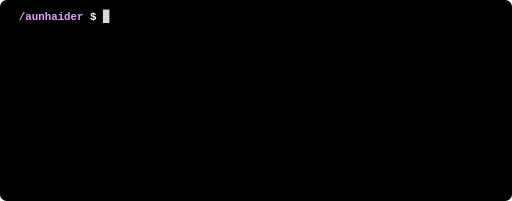
t = 0.00 s
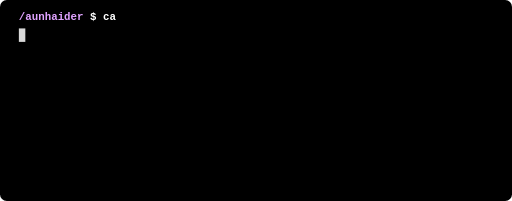
t = 1.63 s
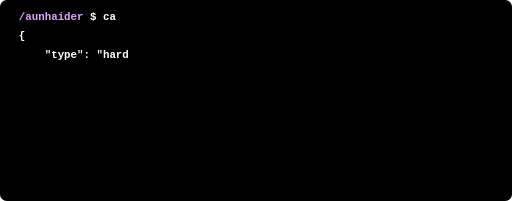
t = 3.27 s
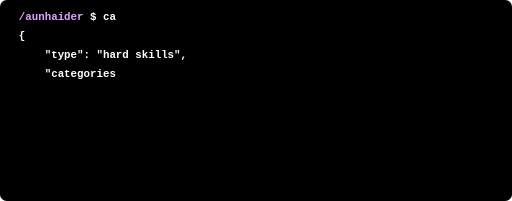
t = 5.08 s
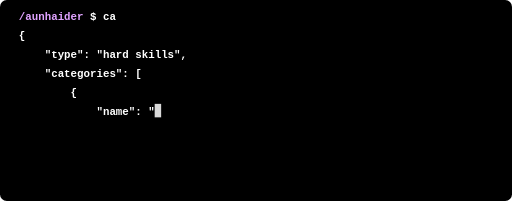
t = 6.65 s
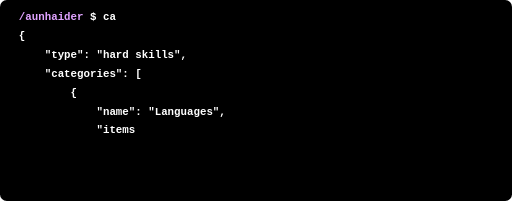
t = 8.35 s

The animated SVG that drew these frames (rendered in a browser with its animation timeline set to each time). Animation: 27 SMIL elements (animate=26,animateTransform=1); frames cover the first 8.35 s, repeats indefinitely.

<svg xmlns="http://www.w3.org/2000/svg" width="760" height="298" viewBox="0 0 760 298">
<rect width="760" height="298" rx="10" fill="#000000"/>
<defs>
<clipPath id="view"><rect x="0" y="0" width="760" height="298"/></clipPath>
<clipPath id="c0"><rect x="28" y="10" height="28" width="0"><animate attributeName="width"  calcMode="discrete" dur="38.17s" repeatCount="indefinite" keyTimes="0.00000;0.01677;0.01817;0.01944;0.02021;0.02096;0.02174;0.02290;0.02374;0.02511;0.02643;0.02817;0.02979;0.03065;0.03169;0.03259" values="0.0;9.6;19.2;28.8;38.4;48.0;57.6;67.2;76.8;86.4;96.0;105.6;115.2;124.8;134.4;144.0"/></rect></clipPath>
<clipPath id="c1"><rect x="28" y="38" height="28" width="0"><animate attributeName="width"  calcMode="discrete" dur="38.17s" repeatCount="indefinite" keyTimes="0.00000;0.04123;0.04431" values="0.0;0.0;9.6"/></rect></clipPath>
<clipPath id="c2"><rect x="28" y="66" height="28" width="0"><animate attributeName="width"  calcMode="discrete" dur="38.17s" repeatCount="indefinite" keyTimes="0.00000;0.04510;0.04796;0.04967;0.05285;0.05516;0.05780;0.06125;0.06339;0.06620;0.06950;0.07338;0.07594;0.07787;0.07953;0.08291;0.08654;0.08975;0.09269;0.09625;0.09894;0.10065;0.10375;0.10726" values="0.0;38.4;48.0;57.6;67.2;76.8;86.4;96.0;105.6;115.2;124.8;134.4;144.0;153.6;163.2;172.8;182.4;192.0;201.6;211.2;220.8;230.4;240.0;249.6"/></rect></clipPath>
<clipPath id="c3"><rect x="28" y="94" height="28" width="0"><animate attributeName="width"  calcMode="discrete" dur="38.17s" repeatCount="indefinite" keyTimes="0.00000;0.10804;0.11053;0.11215;0.11412;0.11583;0.11771;0.12020;0.12196;0.12483;0.12833;0.13056;0.13298;0.13681;0.13880;0.14092;0.14388" values="0.0;38.4;48.0;57.6;67.2;76.8;86.4;96.0;105.6;115.2;124.8;134.4;144.0;153.6;163.2;172.8;182.4"/></rect></clipPath>
<clipPath id="c4"><rect x="28" y="122" height="28" width="0"><animate attributeName="width"  calcMode="discrete" dur="38.17s" repeatCount="indefinite" keyTimes="0.00000;0.14467;0.14625" values="0.0;76.8;86.4"/></rect></clipPath>
<clipPath id="c5"><rect x="28" y="150" height="28" width="0"><animate attributeName="width"  calcMode="discrete" dur="38.17s" repeatCount="indefinite" keyTimes="0.00000;0.14703;0.14948;0.15330;0.15608;0.15925;0.16294;0.16658;0.16907;0.17089;0.17261;0.17467;0.17705;0.17862;0.18043;0.18206;0.18508;0.18725;0.18968;0.19325;0.19592;0.19770" values="0.0;115.2;124.8;134.4;144.0;153.6;163.2;172.8;182.4;192.0;201.6;211.2;220.8;230.4;240.0;249.6;259.2;268.8;278.4;288.0;297.6;307.2"/></rect></clipPath>
<clipPath id="c6"><rect x="28" y="178" height="28" width="0"><animate attributeName="width"  calcMode="discrete" dur="38.17s" repeatCount="indefinite" keyTimes="0.00000;0.19848;0.20086;0.20439;0.20602;0.20883;0.21396;0.21784;0.22106;0.22349;0.22689;0.23029;0.23239;0.23629;0.23976;0.24308;0.24587;0.24933;0.25151;0.25534;0.25912;0.26295;0.26504;0.26707;0.27012;0.27367;0.27678;0.27855;0.28227;0.28561;0.28760;0.28996;0.29382;0.29634;0.29962;0.30149;0.30520;0.30712;0.31100;0.31340;0.31837;0.32147;0.32524;0.32887;0.33094;0.33320;0.33616;0.33872;0.34244;0.34509;0.34879;0.35253;0.35535" values="0.0;115.2;124.8;134.4;144.0;153.6;163.2;172.8;182.4;192.0;201.6;211.2;220.8;230.4;240.0;249.6;259.2;268.8;278.4;288.0;297.6;307.2;316.8;326.4;336.0;345.6;355.2;364.8;374.4;384.0;393.6;403.2;412.8;422.4;432.0;441.6;451.2;460.8;470.4;480.0;489.6;499.2;508.8;518.4;528.0;537.6;547.2;556.8;566.4;576.0;585.6;595.2;604.8"/></rect></clipPath>
<clipPath id="c7"><rect x="28" y="206" height="28" width="0"><animate attributeName="width"  calcMode="discrete" dur="38.17s" repeatCount="indefinite" keyTimes="0.00000;0.35614;0.35776;0.36254" values="0.0;76.8;86.4;96.0"/></rect></clipPath>
<clipPath id="c8"><rect x="28" y="234" height="28" width="0"><animate attributeName="width"  calcMode="discrete" dur="38.17s" repeatCount="indefinite" keyTimes="0.00000;0.36332;0.36530" values="0.0;76.8;86.4"/></rect></clipPath>
<clipPath id="c9"><rect x="28" y="262" height="28" width="0"><animate attributeName="width"  calcMode="discrete" dur="38.17s" repeatCount="indefinite" keyTimes="0.00000;0.36609;0.36937;0.37171;0.37459;0.37641;0.37857;0.38196;0.38486;0.38858;0.39160;0.39438;0.39702;0.39972;0.40294;0.40673;0.40962;0.41317;0.41503;0.41678;0.41852;0.42194;0.42388" values="0.0;115.2;124.8;134.4;144.0;153.6;163.2;172.8;182.4;192.0;201.6;211.2;220.8;230.4;240.0;249.6;259.2;268.8;278.4;288.0;297.6;307.2;316.8"/></rect></clipPath>
<clipPath id="c10"><rect x="28" y="290" height="28" width="0"><animate attributeName="width"  calcMode="discrete" dur="38.17s" repeatCount="indefinite" keyTimes="0.00000;0.42466;0.42779;0.43144;0.43353;0.43604;0.43995;0.44190;0.44469;0.44672;0.45233;0.45685;0.45990;0.46162;0.46505;0.46687;0.46854;0.47074;0.47331;0.47682;0.47874;0.48166;0.48344;0.48663;0.48838;0.49144;0.49321;0.49494;0.49758;0.50046;0.50266;0.50548;0.50731;0.50900;0.51131;0.51467;0.51742;0.52158;0.52319;0.52606;0.52875" values="0.0;115.2;124.8;134.4;144.0;153.6;163.2;172.8;182.4;192.0;201.6;211.2;220.8;230.4;240.0;249.6;259.2;268.8;278.4;288.0;297.6;307.2;316.8;326.4;336.0;345.6;355.2;364.8;374.4;384.0;393.6;403.2;412.8;422.4;432.0;441.6;451.2;460.8;470.4;480.0;489.6"/></rect></clipPath>
<clipPath id="c11"><rect x="28" y="318" height="28" width="0"><animate attributeName="width"  calcMode="discrete" dur="38.17s" repeatCount="indefinite" keyTimes="0.00000;0.52954;0.53136;0.53395" values="0.0;76.8;86.4;96.0"/></rect></clipPath>
<clipPath id="c12"><rect x="28" y="346" height="28" width="0"><animate attributeName="width"  calcMode="discrete" dur="38.17s" repeatCount="indefinite" keyTimes="0.00000;0.53474;0.53828" values="0.0;76.8;86.4"/></rect></clipPath>
<clipPath id="c13"><rect x="28" y="374" height="28" width="0"><animate attributeName="width"  calcMode="discrete" dur="38.17s" repeatCount="indefinite" keyTimes="0.00000;0.53906;0.54183;0.54572;0.54925;0.55232;0.55471;0.55659;0.55991;0.56187;0.56542;0.56858;0.57072;0.57337;0.57600;0.57984;0.58270;0.58655;0.59097;0.59366;0.59571;0.59729" values="0.0;115.2;124.8;134.4;144.0;153.6;163.2;172.8;182.4;192.0;201.6;211.2;220.8;230.4;240.0;249.6;259.2;268.8;278.4;288.0;297.6;307.2"/></rect></clipPath>
<clipPath id="c14"><rect x="28" y="402" height="28" width="0"><animate attributeName="width"  calcMode="discrete" dur="38.17s" repeatCount="indefinite" keyTimes="0.00000;0.59808;0.59986;0.60340;0.60552;0.60834;0.61146;0.61511;0.61745;0.61937;0.62246;0.62600;0.62905;0.63254;0.63535;0.63889;0.64241;0.64608;0.64929;0.65094;0.65336;0.65690;0.65995;0.66313;0.66471;0.66805;0.67088;0.67261;0.67477;0.67697;0.67903;0.68290;0.68537;0.68856;0.69159;0.69334;0.69551;0.69780;0.69940;0.70161;0.70481;0.70707;0.70974;0.71159;0.71363" values="0.0;115.2;124.8;134.4;144.0;153.6;163.2;172.8;182.4;192.0;201.6;211.2;220.8;230.4;240.0;249.6;259.2;268.8;278.4;288.0;297.6;307.2;316.8;326.4;336.0;345.6;355.2;364.8;374.4;384.0;393.6;403.2;412.8;422.4;432.0;441.6;451.2;460.8;470.4;480.0;489.6;499.2;508.8;518.4;528.0"/></rect></clipPath>
<clipPath id="c15"><rect x="28" y="430" height="28" width="0"><animate attributeName="width"  calcMode="discrete" dur="38.17s" repeatCount="indefinite" keyTimes="0.00000;0.71442;0.72035;0.72385" values="0.0;76.8;86.4;96.0"/></rect></clipPath>
<clipPath id="c16"><rect x="28" y="458" height="28" width="0"><animate attributeName="width"  calcMode="discrete" dur="38.17s" repeatCount="indefinite" keyTimes="0.00000;0.72464;0.72727" values="0.0;76.8;86.4"/></rect></clipPath>
<clipPath id="c17"><rect x="28" y="486" height="28" width="0"><animate attributeName="width"  calcMode="discrete" dur="38.17s" repeatCount="indefinite" keyTimes="0.00000;0.72806;0.73012;0.73219;0.73410;0.73792;0.74142;0.74508;0.74720;0.75124;0.75397;0.75625;0.75863;0.76487;0.76842;0.77218;0.77588;0.77833" values="0.0;115.2;124.8;134.4;144.0;153.6;163.2;172.8;182.4;192.0;201.6;211.2;220.8;230.4;240.0;249.6;259.2;268.8"/></rect></clipPath>
<clipPath id="c18"><rect x="28" y="514" height="28" width="0"><animate attributeName="width"  calcMode="discrete" dur="38.17s" repeatCount="indefinite" keyTimes="0.00000;0.77911;0.78304;0.78546;0.78768;0.78950;0.79174;0.79390;0.79668;0.79913;0.80279;0.80585;0.80964;0.81290;0.81620;0.81955;0.82180;0.82555;0.82824;0.83051;0.83439;0.83751;0.84039;0.84236;0.84442;0.84716;0.85087;0.85351;0.85553;0.85791;0.86005;0.86296;0.86630;0.86885;0.87131;0.87303;0.87688;0.87964;0.88325;0.88546;0.88797;0.89179;0.89679;0.90004;0.90272;0.90430;0.90805;0.91164" values="0.0;115.2;124.8;134.4;144.0;153.6;163.2;172.8;182.4;192.0;201.6;211.2;220.8;230.4;240.0;249.6;259.2;268.8;278.4;288.0;297.6;307.2;316.8;326.4;336.0;345.6;355.2;364.8;374.4;384.0;393.6;403.2;412.8;422.4;432.0;441.6;451.2;460.8;470.4;480.0;489.6;499.2;508.8;518.4;528.0;537.6;547.2;556.8"/></rect></clipPath>
<clipPath id="c19"><rect x="28" y="542" height="28" width="0"><animate attributeName="width"  calcMode="discrete" dur="38.17s" repeatCount="indefinite" keyTimes="0.00000;0.91243;0.91459" values="0.0;76.8;86.4"/></rect></clipPath>
<clipPath id="c20"><rect x="28" y="570" height="28" width="0"><animate attributeName="width"  calcMode="discrete" dur="38.17s" repeatCount="indefinite" keyTimes="0.00000;0.91537;0.91731" values="0.0;38.4;48.0"/></rect></clipPath>
<clipPath id="c21"><rect x="28" y="598" height="28" width="0"><animate attributeName="width"  calcMode="discrete" dur="38.17s" repeatCount="indefinite" keyTimes="0.00000;0.91809;0.92127" values="0.0;0.0;9.6"/></rect></clipPath>
<clipPath id="c22"><rect x="28" y="626" height="28" width="0"><animate attributeName="width"  calcMode="discrete" dur="38.17s" repeatCount="indefinite" keyTimes="0.00000;0.93437" values="0.0;124.8"/></rect></clipPath>
</defs>
<g clip-path="url(#view)"><g>
<animateTransform attributeName="transform" type="translate" calcMode="discrete" dur="38.17s" repeatCount="indefinite" keyTimes="0.00000;0.42466;0.52954;0.53474;0.53906;0.59808;0.71442;0.72464;0.72806;0.77911;0.91243;0.91537;0.91809;0.93437" values="0 0;0 -28;0 -56;0 -84;0 -112;0 -140;0 -168;0 -196;0 -224;0 -252;0 -280;0 -308;0 -336;0 -364"/>
<text x="28" y="30" font-family="Courier New, Courier, monospace" font-size="16" font-weight="bold" xml:space="preserve" style="white-space:pre" textLength="124.8" lengthAdjust="spacing"><tspan fill="#e0a3ff">/aunhaider</tspan><tspan fill="#ffffff"> $ </tspan></text>
<text x="152.8" y="30" font-family="Courier New, Courier, monospace" font-size="16" font-weight="bold" xml:space="preserve" style="white-space:pre" textLength="144.0" lengthAdjust="spacing" clip-path="url(#c0)"><tspan fill="#ffffff">cat skills.json</tspan></text>
<text x="28" y="58" font-family="Courier New, Courier, monospace" font-size="16" font-weight="bold" xml:space="preserve" style="white-space:pre" textLength="9.6" lengthAdjust="spacing" clip-path="url(#c1)"><tspan fill="#ffffff">{</tspan></text>
<text x="28" y="86" font-family="Courier New, Courier, monospace" font-size="16" font-weight="bold" xml:space="preserve" style="white-space:pre" textLength="249.6" lengthAdjust="spacing" clip-path="url(#c2)"><tspan fill="#ffffff">    "type": "hard skills",</tspan></text>
<text x="28" y="114" font-family="Courier New, Courier, monospace" font-size="16" font-weight="bold" xml:space="preserve" style="white-space:pre" textLength="182.4" lengthAdjust="spacing" clip-path="url(#c3)"><tspan fill="#ffffff">    "categories": [</tspan></text>
<text x="28" y="142" font-family="Courier New, Courier, monospace" font-size="16" font-weight="bold" xml:space="preserve" style="white-space:pre" textLength="86.4" lengthAdjust="spacing" clip-path="url(#c4)"><tspan fill="#ffffff">        {</tspan></text>
<text x="28" y="170" font-family="Courier New, Courier, monospace" font-size="16" font-weight="bold" xml:space="preserve" style="white-space:pre" textLength="307.2" lengthAdjust="spacing" clip-path="url(#c5)"><tspan fill="#ffffff">            "name": "Languages",</tspan></text>
<text x="28" y="198" font-family="Courier New, Courier, monospace" font-size="16" font-weight="bold" xml:space="preserve" style="white-space:pre" textLength="604.8" lengthAdjust="spacing" clip-path="url(#c6)"><tspan fill="#ffffff">            "items": ["JavaScript", "Python", "C", "C++", "C#"]</tspan></text>
<text x="28" y="226" font-family="Courier New, Courier, monospace" font-size="16" font-weight="bold" xml:space="preserve" style="white-space:pre" textLength="96.0" lengthAdjust="spacing" clip-path="url(#c7)"><tspan fill="#ffffff">        },</tspan></text>
<text x="28" y="254" font-family="Courier New, Courier, monospace" font-size="16" font-weight="bold" xml:space="preserve" style="white-space:pre" textLength="86.4" lengthAdjust="spacing" clip-path="url(#c8)"><tspan fill="#ffffff">        {</tspan></text>
<text x="28" y="282" font-family="Courier New, Courier, monospace" font-size="16" font-weight="bold" xml:space="preserve" style="white-space:pre" textLength="316.8" lengthAdjust="spacing" clip-path="url(#c9)"><tspan fill="#ffffff">            "name": "Frameworks",</tspan></text>
<text x="28" y="310" font-family="Courier New, Courier, monospace" font-size="16" font-weight="bold" xml:space="preserve" style="white-space:pre" textLength="489.6" lengthAdjust="spacing" clip-path="url(#c10)"><tspan fill="#ffffff">            "items": ["React", "Node.js", "Django"]</tspan></text>
<text x="28" y="338" font-family="Courier New, Courier, monospace" font-size="16" font-weight="bold" xml:space="preserve" style="white-space:pre" textLength="96.0" lengthAdjust="spacing" clip-path="url(#c11)"><tspan fill="#ffffff">        },</tspan></text>
<text x="28" y="366" font-family="Courier New, Courier, monospace" font-size="16" font-weight="bold" xml:space="preserve" style="white-space:pre" textLength="86.4" lengthAdjust="spacing" clip-path="url(#c12)"><tspan fill="#ffffff">        {</tspan></text>
<text x="28" y="394" font-family="Courier New, Courier, monospace" font-size="16" font-weight="bold" xml:space="preserve" style="white-space:pre" textLength="307.2" lengthAdjust="spacing" clip-path="url(#c13)"><tspan fill="#ffffff">            "name": "Databases",</tspan></text>
<text x="28" y="422" font-family="Courier New, Courier, monospace" font-size="16" font-weight="bold" xml:space="preserve" style="white-space:pre" textLength="528.0" lengthAdjust="spacing" clip-path="url(#c14)"><tspan fill="#ffffff">            "items": ["MongoDB", "MySQL", "PostgreSQL"]</tspan></text>
<text x="28" y="450" font-family="Courier New, Courier, monospace" font-size="16" font-weight="bold" xml:space="preserve" style="white-space:pre" textLength="96.0" lengthAdjust="spacing" clip-path="url(#c15)"><tspan fill="#ffffff">        },</tspan></text>
<text x="28" y="478" font-family="Courier New, Courier, monospace" font-size="16" font-weight="bold" xml:space="preserve" style="white-space:pre" textLength="86.4" lengthAdjust="spacing" clip-path="url(#c16)"><tspan fill="#ffffff">        {</tspan></text>
<text x="28" y="506" font-family="Courier New, Courier, monospace" font-size="16" font-weight="bold" xml:space="preserve" style="white-space:pre" textLength="268.8" lengthAdjust="spacing" clip-path="url(#c17)"><tspan fill="#ffffff">            "name": "Tools",</tspan></text>
<text x="28" y="534" font-family="Courier New, Courier, monospace" font-size="16" font-weight="bold" xml:space="preserve" style="white-space:pre" textLength="556.8" lengthAdjust="spacing" clip-path="url(#c18)"><tspan fill="#ffffff">            "items": ["Git", "Docker", "Linux", "VS Code"]</tspan></text>
<text x="28" y="562" font-family="Courier New, Courier, monospace" font-size="16" font-weight="bold" xml:space="preserve" style="white-space:pre" textLength="86.4" lengthAdjust="spacing" clip-path="url(#c19)"><tspan fill="#ffffff">        }</tspan></text>
<text x="28" y="590" font-family="Courier New, Courier, monospace" font-size="16" font-weight="bold" xml:space="preserve" style="white-space:pre" textLength="48.0" lengthAdjust="spacing" clip-path="url(#c20)"><tspan fill="#ffffff">    ]</tspan></text>
<text x="28" y="618" font-family="Courier New, Courier, monospace" font-size="16" font-weight="bold" xml:space="preserve" style="white-space:pre" textLength="9.6" lengthAdjust="spacing" clip-path="url(#c21)"><tspan fill="#ffffff">}</tspan></text>
<text x="28" y="646" font-family="Courier New, Courier, monospace" font-size="16" font-weight="bold" xml:space="preserve" style="white-space:pre" textLength="124.8" lengthAdjust="spacing" clip-path="url(#c22)"><tspan fill="#e0a3ff">/aunhaider</tspan><tspan fill="#ffffff"> $ </tspan></text>
<rect width="9.6" height="20" fill="#ffffff" opacity="0.85"><animate attributeName="x"  calcMode="discrete" dur="38.17s" repeatCount="indefinite" keyTimes="0.00000;0.01677;0.01817;0.01944;0.02021;0.02096;0.02174;0.02290;0.02374;0.02511;0.02643;0.02817;0.02979;0.03065;0.03169;0.03259;0.04123;0.04431;0.04510;0.04796;0.04967;0.05285;0.05516;0.05780;0.06125;0.06339;0.06620;0.06950;0.07338;0.07594;0.07787;0.07953;0.08291;0.08654;0.08975;0.09269;0.09625;0.09894;0.10065;0.10375;0.10726;0.10804;0.11053;0.11215;0.11412;0.11583;0.11771;0.12020;0.12196;0.12483;0.12833;0.13056;0.13298;0.13681;0.13880;0.14092;0.14388;0.14467;0.14625;0.14703;0.14948;0.15330;0.15608;0.15925;0.16294;0.16658;0.16907;0.17089;0.17261;0.17467;0.17705;0.17862;0.18043;0.18206;0.18508;0.18725;0.18968;0.19325;0.19592;0.19770;0.19848;0.20086;0.20439;0.20602;0.20883;0.21396;0.21784;0.22106;0.22349;0.22689;0.23029;0.23239;0.23629;0.23976;0.24308;0.24587;0.24933;0.25151;0.25534;0.25912;0.26295;0.26504;0.26707;0.27012;0.27367;0.27678;0.27855;0.28227;0.28561;0.28760;0.28996;0.29382;0.29634;0.29962;0.30149;0.30520;0.30712;0.31100;0.31340;0.31837;0.32147;0.32524;0.32887;0.33094;0.33320;0.33616;0.33872;0.34244;0.34509;0.34879;0.35253;0.35535;0.35614;0.35776;0.36254;0.36332;0.36530;0.36609;0.36937;0.37171;0.37459;0.37641;0.37857;0.38196;0.38486;0.38858;0.39160;0.39438;0.39702;0.39972;0.40294;0.40673;0.40962;0.41317;0.41503;0.41678;0.41852;0.42194;0.42388;0.42466;0.42779;0.43144;0.43353;0.43604;0.43995;0.44190;0.44469;0.44672;0.45233;0.45685;0.45990;0.46162;0.46505;0.46687;0.46854;0.47074;0.47331;0.47682;0.47874;0.48166;0.48344;0.48663;0.48838;0.49144;0.49321;0.49494;0.49758;0.50046;0.50266;0.50548;0.50731;0.50900;0.51131;0.51467;0.51742;0.52158;0.52319;0.52606;0.52875;0.52954;0.53136;0.53395;0.53474;0.53828;0.53906;0.54183;0.54572;0.54925;0.55232;0.55471;0.55659;0.55991;0.56187;0.56542;0.56858;0.57072;0.57337;0.57600;0.57984;0.58270;0.58655;0.59097;0.59366;0.59571;0.59729;0.59808;0.59986;0.60340;0.60552;0.60834;0.61146;0.61511;0.61745;0.61937;0.62246;0.62600;0.62905;0.63254;0.63535;0.63889;0.64241;0.64608;0.64929;0.65094;0.65336;0.65690;0.65995;0.66313;0.66471;0.66805;0.67088;0.67261;0.67477;0.67697;0.67903;0.68290;0.68537;0.68856;0.69159;0.69334;0.69551;0.69780;0.69940;0.70161;0.70481;0.70707;0.70974;0.71159;0.71363;0.71442;0.72035;0.72385;0.72464;0.72727;0.72806;0.73012;0.73219;0.73410;0.73792;0.74142;0.74508;0.74720;0.75124;0.75397;0.75625;0.75863;0.76487;0.76842;0.77218;0.77588;0.77833;0.77911;0.78304;0.78546;0.78768;0.78950;0.79174;0.79390;0.79668;0.79913;0.80279;0.80585;0.80964;0.81290;0.81620;0.81955;0.82180;0.82555;0.82824;0.83051;0.83439;0.83751;0.84039;0.84236;0.84442;0.84716;0.85087;0.85351;0.85553;0.85791;0.86005;0.86296;0.86630;0.86885;0.87131;0.87303;0.87688;0.87964;0.88325;0.88546;0.88797;0.89179;0.89679;0.90004;0.90272;0.90430;0.90805;0.91164;0.91243;0.91459;0.91537;0.91731;0.91809;0.92127;0.93437" values="152.8;162.4;172.0;181.6;191.2;200.8;210.4;220.0;229.6;239.2;248.8;258.4;268.0;277.6;287.2;296.8;28.0;37.6;66.4;76.0;85.6;95.2;104.8;114.4;124.0;133.6;143.2;152.8;162.4;172.0;181.6;191.2;200.8;210.4;220.0;229.6;239.2;248.8;258.4;268.0;277.6;66.4;76.0;85.6;95.2;104.8;114.4;124.0;133.6;143.2;152.8;162.4;172.0;181.6;191.2;200.8;210.4;104.8;114.4;143.2;152.8;162.4;172.0;181.6;191.2;200.8;210.4;220.0;229.6;239.2;248.8;258.4;268.0;277.6;287.2;296.8;306.4;316.0;325.6;335.2;143.2;152.8;162.4;172.0;181.6;191.2;200.8;210.4;220.0;229.6;239.2;248.8;258.4;268.0;277.6;287.2;296.8;306.4;316.0;325.6;335.2;344.8;354.4;364.0;373.6;383.2;392.8;402.4;412.0;421.6;431.2;440.8;450.4;460.0;469.6;479.2;488.8;498.4;508.0;517.6;527.2;536.8;546.4;556.0;565.6;575.2;584.8;594.4;604.0;613.6;623.2;632.8;104.8;114.4;124.0;104.8;114.4;143.2;152.8;162.4;172.0;181.6;191.2;200.8;210.4;220.0;229.6;239.2;248.8;258.4;268.0;277.6;287.2;296.8;306.4;316.0;325.6;335.2;344.8;143.2;152.8;162.4;172.0;181.6;191.2;200.8;210.4;220.0;229.6;239.2;248.8;258.4;268.0;277.6;287.2;296.8;306.4;316.0;325.6;335.2;344.8;354.4;364.0;373.6;383.2;392.8;402.4;412.0;421.6;431.2;440.8;450.4;460.0;469.6;479.2;488.8;498.4;508.0;517.6;104.8;114.4;124.0;104.8;114.4;143.2;152.8;162.4;172.0;181.6;191.2;200.8;210.4;220.0;229.6;239.2;248.8;258.4;268.0;277.6;287.2;296.8;306.4;316.0;325.6;335.2;143.2;152.8;162.4;172.0;181.6;191.2;200.8;210.4;220.0;229.6;239.2;248.8;258.4;268.0;277.6;287.2;296.8;306.4;316.0;325.6;335.2;344.8;354.4;364.0;373.6;383.2;392.8;402.4;412.0;421.6;431.2;440.8;450.4;460.0;469.6;479.2;488.8;498.4;508.0;517.6;527.2;536.8;546.4;556.0;104.8;114.4;124.0;104.8;114.4;143.2;152.8;162.4;172.0;181.6;191.2;200.8;210.4;220.0;229.6;239.2;248.8;258.4;268.0;277.6;287.2;296.8;143.2;152.8;162.4;172.0;181.6;191.2;200.8;210.4;220.0;229.6;239.2;248.8;258.4;268.0;277.6;287.2;296.8;306.4;316.0;325.6;335.2;344.8;354.4;364.0;373.6;383.2;392.8;402.4;412.0;421.6;431.2;440.8;450.4;460.0;469.6;479.2;488.8;498.4;508.0;517.6;527.2;536.8;546.4;556.0;565.6;575.2;584.8;104.8;114.4;66.4;76.0;28.0;37.6;152.8"/><animate attributeName="y"  calcMode="discrete" dur="38.17s" repeatCount="indefinite" keyTimes="0.00000;0.01677;0.01817;0.01944;0.02021;0.02096;0.02174;0.02290;0.02374;0.02511;0.02643;0.02817;0.02979;0.03065;0.03169;0.03259;0.04123;0.04431;0.04510;0.04796;0.04967;0.05285;0.05516;0.05780;0.06125;0.06339;0.06620;0.06950;0.07338;0.07594;0.07787;0.07953;0.08291;0.08654;0.08975;0.09269;0.09625;0.09894;0.10065;0.10375;0.10726;0.10804;0.11053;0.11215;0.11412;0.11583;0.11771;0.12020;0.12196;0.12483;0.12833;0.13056;0.13298;0.13681;0.13880;0.14092;0.14388;0.14467;0.14625;0.14703;0.14948;0.15330;0.15608;0.15925;0.16294;0.16658;0.16907;0.17089;0.17261;0.17467;0.17705;0.17862;0.18043;0.18206;0.18508;0.18725;0.18968;0.19325;0.19592;0.19770;0.19848;0.20086;0.20439;0.20602;0.20883;0.21396;0.21784;0.22106;0.22349;0.22689;0.23029;0.23239;0.23629;0.23976;0.24308;0.24587;0.24933;0.25151;0.25534;0.25912;0.26295;0.26504;0.26707;0.27012;0.27367;0.27678;0.27855;0.28227;0.28561;0.28760;0.28996;0.29382;0.29634;0.29962;0.30149;0.30520;0.30712;0.31100;0.31340;0.31837;0.32147;0.32524;0.32887;0.33094;0.33320;0.33616;0.33872;0.34244;0.34509;0.34879;0.35253;0.35535;0.35614;0.35776;0.36254;0.36332;0.36530;0.36609;0.36937;0.37171;0.37459;0.37641;0.37857;0.38196;0.38486;0.38858;0.39160;0.39438;0.39702;0.39972;0.40294;0.40673;0.40962;0.41317;0.41503;0.41678;0.41852;0.42194;0.42388;0.42466;0.42779;0.43144;0.43353;0.43604;0.43995;0.44190;0.44469;0.44672;0.45233;0.45685;0.45990;0.46162;0.46505;0.46687;0.46854;0.47074;0.47331;0.47682;0.47874;0.48166;0.48344;0.48663;0.48838;0.49144;0.49321;0.49494;0.49758;0.50046;0.50266;0.50548;0.50731;0.50900;0.51131;0.51467;0.51742;0.52158;0.52319;0.52606;0.52875;0.52954;0.53136;0.53395;0.53474;0.53828;0.53906;0.54183;0.54572;0.54925;0.55232;0.55471;0.55659;0.55991;0.56187;0.56542;0.56858;0.57072;0.57337;0.57600;0.57984;0.58270;0.58655;0.59097;0.59366;0.59571;0.59729;0.59808;0.59986;0.60340;0.60552;0.60834;0.61146;0.61511;0.61745;0.61937;0.62246;0.62600;0.62905;0.63254;0.63535;0.63889;0.64241;0.64608;0.64929;0.65094;0.65336;0.65690;0.65995;0.66313;0.66471;0.66805;0.67088;0.67261;0.67477;0.67697;0.67903;0.68290;0.68537;0.68856;0.69159;0.69334;0.69551;0.69780;0.69940;0.70161;0.70481;0.70707;0.70974;0.71159;0.71363;0.71442;0.72035;0.72385;0.72464;0.72727;0.72806;0.73012;0.73219;0.73410;0.73792;0.74142;0.74508;0.74720;0.75124;0.75397;0.75625;0.75863;0.76487;0.76842;0.77218;0.77588;0.77833;0.77911;0.78304;0.78546;0.78768;0.78950;0.79174;0.79390;0.79668;0.79913;0.80279;0.80585;0.80964;0.81290;0.81620;0.81955;0.82180;0.82555;0.82824;0.83051;0.83439;0.83751;0.84039;0.84236;0.84442;0.84716;0.85087;0.85351;0.85553;0.85791;0.86005;0.86296;0.86630;0.86885;0.87131;0.87303;0.87688;0.87964;0.88325;0.88546;0.88797;0.89179;0.89679;0.90004;0.90272;0.90430;0.90805;0.91164;0.91243;0.91459;0.91537;0.91731;0.91809;0.92127;0.93437" values="14;14;14;14;14;14;14;14;14;14;14;14;14;14;14;14;42;42;70;70;70;70;70;70;70;70;70;70;70;70;70;70;70;70;70;70;70;70;70;70;70;98;98;98;98;98;98;98;98;98;98;98;98;98;98;98;98;126;126;154;154;154;154;154;154;154;154;154;154;154;154;154;154;154;154;154;154;154;154;154;182;182;182;182;182;182;182;182;182;182;182;182;182;182;182;182;182;182;182;182;182;182;182;182;182;182;182;182;182;182;182;182;182;182;182;182;182;182;182;182;182;182;182;182;182;182;182;182;182;182;182;182;210;210;210;238;238;266;266;266;266;266;266;266;266;266;266;266;266;266;266;266;266;266;266;266;266;266;266;294;294;294;294;294;294;294;294;294;294;294;294;294;294;294;294;294;294;294;294;294;294;294;294;294;294;294;294;294;294;294;294;294;294;294;294;294;294;294;294;322;322;322;350;350;378;378;378;378;378;378;378;378;378;378;378;378;378;378;378;378;378;378;378;378;378;406;406;406;406;406;406;406;406;406;406;406;406;406;406;406;406;406;406;406;406;406;406;406;406;406;406;406;406;406;406;406;406;406;406;406;406;406;406;406;406;406;406;406;406;434;434;434;462;462;490;490;490;490;490;490;490;490;490;490;490;490;490;490;490;490;490;518;518;518;518;518;518;518;518;518;518;518;518;518;518;518;518;518;518;518;518;518;518;518;518;518;518;518;518;518;518;518;518;518;518;518;518;518;518;518;518;518;518;518;518;518;518;518;546;546;574;574;602;602;630"/><animate attributeName="opacity" calcMode="discrete" dur="1.1s" repeatCount="indefinite" keyTimes="0;0.55" values="0.85;0"/></rect>
</g></g></svg>
